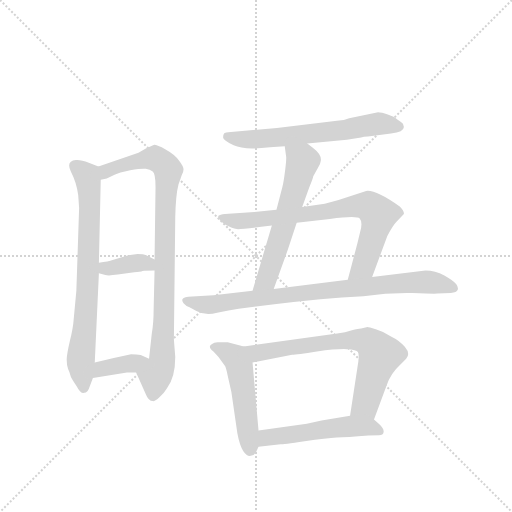
t = 0.00 s
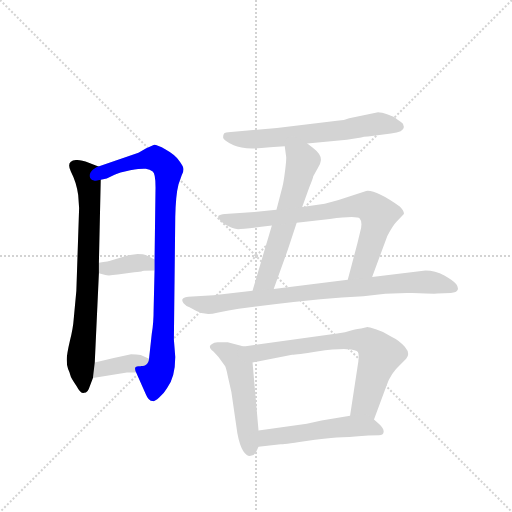
t = 1.75 s
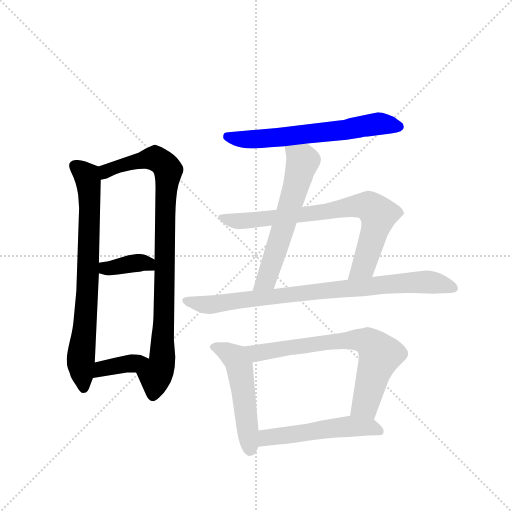
t = 3.50 s
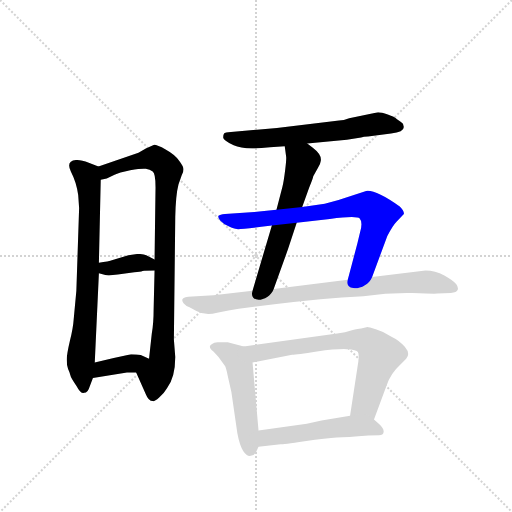
t = 5.24 s
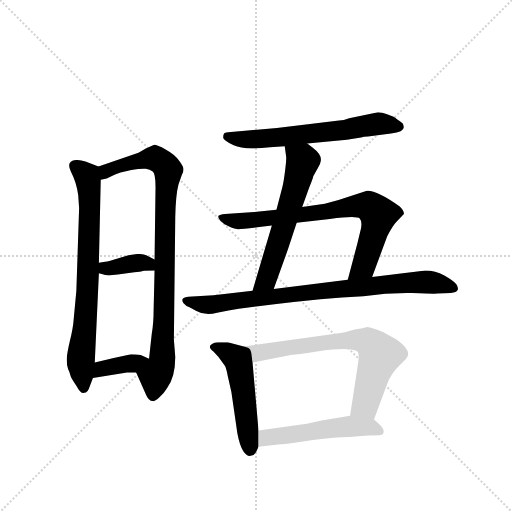
t = 6.99 s
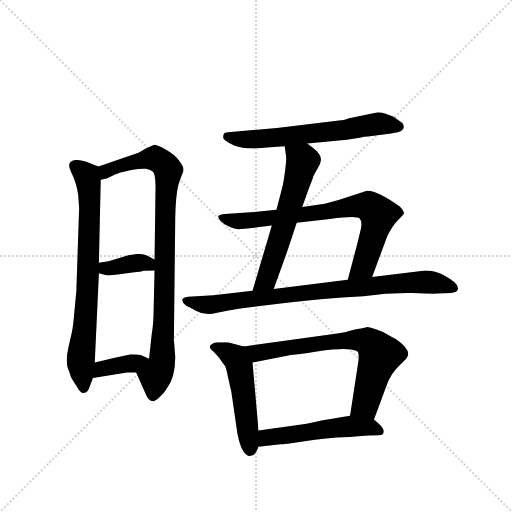
t = 8.74 s

The animated SVG that drew these frames (rendered in a browser with its animation timeline set to each time). Animation: 11 CSS @keyframes rules; one cycle of 8.74 s.

<svg version="1.1" viewBox="0 0 1024 1024" xmlns="http://www.w3.org/2000/svg">
  <g stroke="lightgray" stroke-dasharray="1,1" stroke-width="1" transform="scale(4, 4)">
    <line x1="0" y1="0" x2="256" y2="256"></line>
    <line x1="256" y1="0" x2="0" y2="256"></line>
    <line x1="128" y1="0" x2="128" y2="256"></line>
    <line x1="0" y1="128" x2="256" y2="128"></line>
  </g>
  <g transform="scale(0.92, -0.92) translate(60, -900)">
    <style type="text/css">
      
        @keyframes keyframes0 {
          from {
            stroke: blue;
            stroke-dashoffset: 750;
            stroke-width: 128;
          }
          71% {
            animation-timing-function: step-end;
            stroke: blue;
            stroke-dashoffset: 0;
            stroke-width: 128;
          }
          to {
            stroke: black;
            stroke-width: 1024;
          }
        }
        #make-me-a-hanzi-animation-0 {
          animation: keyframes0 0.8603515625s both;
          animation-delay: 0s;
          animation-timing-function: linear;
        }
      
        @keyframes keyframes1 {
          from {
            stroke: blue;
            stroke-dashoffset: 913;
            stroke-width: 128;
          }
          75% {
            animation-timing-function: step-end;
            stroke: blue;
            stroke-dashoffset: 0;
            stroke-width: 128;
          }
          to {
            stroke: black;
            stroke-width: 1024;
          }
        }
        #make-me-a-hanzi-animation-1 {
          animation: keyframes1 0.9930013020833334s both;
          animation-delay: 0.8603515625s;
          animation-timing-function: linear;
        }
      
        @keyframes keyframes2 {
          from {
            stroke: blue;
            stroke-dashoffset: 366;
            stroke-width: 128;
          }
          54% {
            animation-timing-function: step-end;
            stroke: blue;
            stroke-dashoffset: 0;
            stroke-width: 128;
          }
          to {
            stroke: black;
            stroke-width: 1024;
          }
        }
        #make-me-a-hanzi-animation-2 {
          animation: keyframes2 0.5478515625s both;
          animation-delay: 1.8533528645833335s;
          animation-timing-function: linear;
        }
      
        @keyframes keyframes3 {
          from {
            stroke: blue;
            stroke-dashoffset: 372;
            stroke-width: 128;
          }
          55% {
            animation-timing-function: step-end;
            stroke: blue;
            stroke-dashoffset: 0;
            stroke-width: 128;
          }
          to {
            stroke: black;
            stroke-width: 1024;
          }
        }
        #make-me-a-hanzi-animation-3 {
          animation: keyframes3 0.552734375s both;
          animation-delay: 2.4012044270833335s;
          animation-timing-function: linear;
        }
      
        @keyframes keyframes4 {
          from {
            stroke: blue;
            stroke-dashoffset: 632;
            stroke-width: 128;
          }
          67% {
            animation-timing-function: step-end;
            stroke: blue;
            stroke-dashoffset: 0;
            stroke-width: 128;
          }
          to {
            stroke: black;
            stroke-width: 1024;
          }
        }
        #make-me-a-hanzi-animation-4 {
          animation: keyframes4 0.7643229166666666s both;
          animation-delay: 2.9539388020833335s;
          animation-timing-function: linear;
        }
      
        @keyframes keyframes5 {
          from {
            stroke: blue;
            stroke-dashoffset: 595;
            stroke-width: 128;
          }
          66% {
            animation-timing-function: step-end;
            stroke: blue;
            stroke-dashoffset: 0;
            stroke-width: 128;
          }
          to {
            stroke: black;
            stroke-width: 1024;
          }
        }
        #make-me-a-hanzi-animation-5 {
          animation: keyframes5 0.7342122395833334s both;
          animation-delay: 3.71826171875s;
          animation-timing-function: linear;
        }
      
        @keyframes keyframes6 {
          from {
            stroke: blue;
            stroke-dashoffset: 758;
            stroke-width: 128;
          }
          71% {
            animation-timing-function: step-end;
            stroke: blue;
            stroke-dashoffset: 0;
            stroke-width: 128;
          }
          to {
            stroke: black;
            stroke-width: 1024;
          }
        }
        #make-me-a-hanzi-animation-6 {
          animation: keyframes6 0.8668619791666666s both;
          animation-delay: 4.452473958333333s;
          animation-timing-function: linear;
        }
      
        @keyframes keyframes7 {
          from {
            stroke: blue;
            stroke-dashoffset: 842;
            stroke-width: 128;
          }
          73% {
            animation-timing-function: step-end;
            stroke: blue;
            stroke-dashoffset: 0;
            stroke-width: 128;
          }
          to {
            stroke: black;
            stroke-width: 1024;
          }
        }
        #make-me-a-hanzi-animation-7 {
          animation: keyframes7 0.9352213541666666s both;
          animation-delay: 5.3193359375s;
          animation-timing-function: linear;
        }
      
        @keyframes keyframes8 {
          from {
            stroke: blue;
            stroke-dashoffset: 511;
            stroke-width: 128;
          }
          62% {
            animation-timing-function: step-end;
            stroke: blue;
            stroke-dashoffset: 0;
            stroke-width: 128;
          }
          to {
            stroke: black;
            stroke-width: 1024;
          }
        }
        #make-me-a-hanzi-animation-8 {
          animation: keyframes8 0.6658528645833334s both;
          animation-delay: 6.254557291666667s;
          animation-timing-function: linear;
        }
      
        @keyframes keyframes9 {
          from {
            stroke: blue;
            stroke-dashoffset: 706;
            stroke-width: 128;
          }
          70% {
            animation-timing-function: step-end;
            stroke: blue;
            stroke-dashoffset: 0;
            stroke-width: 128;
          }
          to {
            stroke: black;
            stroke-width: 1024;
          }
        }
        #make-me-a-hanzi-animation-9 {
          animation: keyframes9 0.8245442708333334s both;
          animation-delay: 6.92041015625s;
          animation-timing-function: linear;
        }
      
        @keyframes keyframes10 {
          from {
            stroke: blue;
            stroke-dashoffset: 522;
            stroke-width: 128;
          }
          63% {
            animation-timing-function: step-end;
            stroke: blue;
            stroke-dashoffset: 0;
            stroke-width: 128;
          }
          to {
            stroke: black;
            stroke-width: 1024;
          }
        }
        #make-me-a-hanzi-animation-10 {
          animation: keyframes10 0.6748046875s both;
          animation-delay: 7.744954427083333s;
          animation-timing-function: linear;
        }
      
    </style>
    
      <path d="M 110 476 L 112 448 L 106 268 L 100 204 Q 99 188 92 159 Q 85 129 85 118 Q 85 106 88 98 Q 92 90 93 84 Q 94 78 107 60 Q 115 44 123 46 Q 131 46 135 60 L 142 78 L 146 112 L 155 306 L 155 329 L 159 509 C 160 536 160 536 154 538 L 133 546 Q 116 553 105 552 Q 83 550 94 527 Q 106 504 110 476 Z" fill="lightgray"></path>
    
      <path d="M 236 90 L 257 43 Q 263 28 272 28 Q 276 27 286 36 Q 296 44 303 56 Q 321 80 321 124 L 318 162 L 321 428 Q 322 476 328 499 L 335 519 Q 339 525 339 532 Q 339 538 329 551 Q 320 564 300 575 Q 280 586 274 585 Q 268 583 257 577 L 241 568 L 154 538 C 126 528 130 500 159 509 L 172 512 L 189 520 Q 198 525 223 530 Q 248 534 257 533 Q 266 532 272 527 Q 279 522 278 484 L 276 336 L 276 312 L 274 228 Q 274 197 270 175 L 264 120 C 261 90 224 117 236 90 Z" fill="lightgray"></path>
    
      <path d="M 155 306 L 169 302 Q 176 300 196 303 L 232 308 Q 245 309 250 311 Q 255 312 276 312 C 306 312 303 323 276 336 L 258 345 Q 252 348 239 348 L 219 345 L 185 335 Q 176 332 155 329 C 125 325 126 314 155 306 Z" fill="lightgray"></path>
    
      <path d="M 142 78 L 216 90 L 236 90 C 266 90 291 108 264 120 L 246 128 Q 237 130 225 130 Q 186 122 146 112 C 117 105 112 73 142 78 Z" fill="lightgray"></path>
    
      <path d="M 608 588 L 694 596 L 725 601 Q 730 603 740 603 L 790 610 Q 818 613 818 624 L 816 631 Q 811 636 803 641 Q 798 646 783 651 Q 769 656 762 656 L 699 643 Q 687 638 677 638 L 542 622 L 442 613 Q 429 612 427 610 Q 425 607 425 601 Q 425 595 448 584 Q 471 573 527 580 L 559 582 L 608 588 Z" fill="lightgray"></path>
    
      <path d="M 597 450 L 612 492 Q 621 514 621 517 L 631 535 Q 637 544 637 549 Q 641 563 620 579 L 608 588 C 584 606 555 612 559 582 L 562 560 Q 563 555 560 531 Q 557 506 554 494 L 541 444 L 531 410 L 489 268 C 480 239 525 244 535 272 L 566 358 L 585 416 L 597 450 Z" fill="lightgray"></path>
    
      <path d="M 736 485 L 676 465 L 646 457 L 597 450 L 541 444 L 493 439 L 429 435 Q 418 434 415 431 Q 413 429 418 421 Q 425 413 437 408 Q 449 402 455 402 Q 461 401 508 407 L 531 410 L 585 416 L 657 424 Q 716 432 722 425 Q 729 417 723 396 L 717 371 L 696 292 C 688 263 739 270 749 298 L 782 387 Q 794 410 802 418 L 818 435 Q 819 441 809 451 Q 757 488 736 485 Z" fill="lightgray"></path>
    
      <path d="M 489 268 L 404 258 L 349 255 Q 330 253 339 241 Q 344 235 352 232 L 367 224 Q 386 213 412 220 Q 438 226 459 229 L 541 239 Q 637 251 730 256 Q 784 264 836 263 Q 888 261 891 262 L 920 263 Q 933 264 935 270 Q 937 275 932 282 Q 927 289 906 301 Q 886 312 865 312 L 749 298 L 696 292 L 535 272 L 489 268 Z" fill="lightgray"></path>
    
      <path d="M 470 147 L 435 156 L 413 156 Q 405 156 401 152 Q 390 147 404 136 L 415 124 L 428 106 Q 431 104 435 83 L 443 48 L 456 -42 Q 461 -69 469 -81 Q 477 -93 485 -91 Q 493 -90 497 -82 L 502 -71 L 502 -36 L 489 112 C 486 142 486 143 470 147 Z" fill="lightgray"></path>
    
      <path d="M 739 189 L 725 186 Q 719 186 705 182 Q 691 177 673 175 L 470 147 C 440 143 460 106 489 112 L 575 129 Q 585 129 629 136 Q 673 142 694 141 Q 715 140 718 135 Q 721 130 719 114 L 701 -4 C 696 -34 743 -40 753 -12 L 780 61 Q 789 88 810 107 L 823 120 Q 833 131 820 146 Q 808 160 791 168 Q 774 179 757 184 Q 741 189 739 189 Z" fill="lightgray"></path>
    
      <path d="M 502 -71 L 550 -66 Q 554 -66 602 -59 Q 651 -52 672 -51 Q 693 -51 741 -47 L 764 -46 Q 773 -46 774 -39 Q 775 -32 764 -22 L 753 -12 C 738 2 731 1 701 -4 L 639 -14 L 607 -21 L 502 -36 C 472 -40 472 -74 502 -71 Z" fill="lightgray"></path>
    
    
      <clipPath id="make-me-a-hanzi-clip-0">
        <path d="M 110 476 L 112 448 L 106 268 L 100 204 Q 99 188 92 159 Q 85 129 85 118 Q 85 106 88 98 Q 92 90 93 84 Q 94 78 107 60 Q 115 44 123 46 Q 131 46 135 60 L 142 78 L 146 112 L 155 306 L 155 329 L 159 509 C 160 536 160 536 154 538 L 133 546 Q 116 553 105 552 Q 83 550 94 527 Q 106 504 110 476 Z"></path>
      </clipPath>
      <path clip-path="url(#make-me-a-hanzi-clip-0)" d="M 104 538 L 128 518 L 134 487 L 131 285 L 115 115 L 122 57" fill="none" id="make-me-a-hanzi-animation-0" stroke-dasharray="622 1244" stroke-linecap="round"></path>
    
      <clipPath id="make-me-a-hanzi-clip-1">
        <path d="M 236 90 L 257 43 Q 263 28 272 28 Q 276 27 286 36 Q 296 44 303 56 Q 321 80 321 124 L 318 162 L 321 428 Q 322 476 328 499 L 335 519 Q 339 525 339 532 Q 339 538 329 551 Q 320 564 300 575 Q 280 586 274 585 Q 268 583 257 577 L 241 568 L 154 538 C 126 528 130 500 159 509 L 172 512 L 189 520 Q 198 525 223 530 Q 248 534 257 533 Q 266 532 272 527 Q 279 522 278 484 L 276 336 L 276 312 L 274 228 Q 274 197 270 175 L 264 120 C 261 90 224 117 236 90 Z"></path>
      </clipPath>
      <path clip-path="url(#make-me-a-hanzi-clip-1)" d="M 164 517 L 171 528 L 194 538 L 277 556 L 306 530 L 299 447 L 293 117 L 278 79 L 272 39" fill="none" id="make-me-a-hanzi-animation-1" stroke-dasharray="785 1570" stroke-linecap="round"></path>
    
      <clipPath id="make-me-a-hanzi-clip-2">
        <path d="M 155 306 L 169 302 Q 176 300 196 303 L 232 308 Q 245 309 250 311 Q 255 312 276 312 C 306 312 303 323 276 336 L 258 345 Q 252 348 239 348 L 219 345 L 185 335 Q 176 332 155 329 C 125 325 126 314 155 306 Z"></path>
      </clipPath>
      <path clip-path="url(#make-me-a-hanzi-clip-2)" d="M 164 312 L 242 329 L 261 327 L 267 318" fill="none" id="make-me-a-hanzi-animation-2" stroke-dasharray="238 476" stroke-linecap="round"></path>
    
      <clipPath id="make-me-a-hanzi-clip-3">
        <path d="M 142 78 L 216 90 L 236 90 C 266 90 291 108 264 120 L 246 128 Q 237 130 225 130 Q 186 122 146 112 C 117 105 112 73 142 78 Z"></path>
      </clipPath>
      <path clip-path="url(#make-me-a-hanzi-clip-3)" d="M 149 83 L 170 101 L 257 117" fill="none" id="make-me-a-hanzi-animation-3" stroke-dasharray="244 488" stroke-linecap="round"></path>
    
      <clipPath id="make-me-a-hanzi-clip-4">
        <path d="M 608 588 L 694 596 L 725 601 Q 730 603 740 603 L 790 610 Q 818 613 818 624 L 816 631 Q 811 636 803 641 Q 798 646 783 651 Q 769 656 762 656 L 699 643 Q 687 638 677 638 L 542 622 L 442 613 Q 429 612 427 610 Q 425 607 425 601 Q 425 595 448 584 Q 471 573 527 580 L 559 582 L 608 588 Z"></path>
      </clipPath>
      <path clip-path="url(#make-me-a-hanzi-clip-4)" d="M 435 603 L 459 597 L 515 598 L 761 631 L 808 625" fill="none" id="make-me-a-hanzi-animation-4" stroke-dasharray="504 1008" stroke-linecap="round"></path>
    
      <clipPath id="make-me-a-hanzi-clip-5">
        <path d="M 597 450 L 612 492 Q 621 514 621 517 L 631 535 Q 637 544 637 549 Q 641 563 620 579 L 608 588 C 584 606 555 612 559 582 L 562 560 Q 563 555 560 531 Q 557 506 554 494 L 541 444 L 531 410 L 489 268 C 480 239 525 244 535 272 L 566 358 L 585 416 L 597 450 Z"></path>
      </clipPath>
      <path clip-path="url(#make-me-a-hanzi-clip-5)" d="M 566 577 L 598 548 L 522 301 L 496 274" fill="none" id="make-me-a-hanzi-animation-5" stroke-dasharray="467 934" stroke-linecap="round"></path>
    
      <clipPath id="make-me-a-hanzi-clip-6">
        <path d="M 736 485 L 676 465 L 646 457 L 597 450 L 541 444 L 493 439 L 429 435 Q 418 434 415 431 Q 413 429 418 421 Q 425 413 437 408 Q 449 402 455 402 Q 461 401 508 407 L 531 410 L 585 416 L 657 424 Q 716 432 722 425 Q 729 417 723 396 L 717 371 L 696 292 C 688 263 739 270 749 298 L 782 387 Q 794 410 802 418 L 818 435 Q 819 441 809 451 Q 757 488 736 485 Z"></path>
      </clipPath>
      <path clip-path="url(#make-me-a-hanzi-clip-6)" d="M 423 428 L 458 419 L 496 421 L 741 452 L 762 432 L 758 409 L 730 322 L 702 297" fill="none" id="make-me-a-hanzi-animation-6" stroke-dasharray="630 1260" stroke-linecap="round"></path>
    
      <clipPath id="make-me-a-hanzi-clip-7">
        <path d="M 489 268 L 404 258 L 349 255 Q 330 253 339 241 Q 344 235 352 232 L 367 224 Q 386 213 412 220 Q 438 226 459 229 L 541 239 Q 637 251 730 256 Q 784 264 836 263 Q 888 261 891 262 L 920 263 Q 933 264 935 270 Q 937 275 932 282 Q 927 289 906 301 Q 886 312 865 312 L 749 298 L 696 292 L 535 272 L 489 268 Z"></path>
      </clipPath>
      <path clip-path="url(#make-me-a-hanzi-clip-7)" d="M 345 247 L 390 237 L 817 285 L 880 286 L 926 274" fill="none" id="make-me-a-hanzi-animation-7" stroke-dasharray="714 1428" stroke-linecap="round"></path>
    
      <clipPath id="make-me-a-hanzi-clip-8">
        <path d="M 470 147 L 435 156 L 413 156 Q 405 156 401 152 Q 390 147 404 136 L 415 124 L 428 106 Q 431 104 435 83 L 443 48 L 456 -42 Q 461 -69 469 -81 Q 477 -93 485 -91 Q 493 -90 497 -82 L 502 -71 L 502 -36 L 489 112 C 486 142 486 143 470 147 Z"></path>
      </clipPath>
      <path clip-path="url(#make-me-a-hanzi-clip-8)" d="M 405 144 L 430 137 L 451 123 L 461 102 L 484 -77" fill="none" id="make-me-a-hanzi-animation-8" stroke-dasharray="383 766" stroke-linecap="round"></path>
    
      <clipPath id="make-me-a-hanzi-clip-9">
        <path d="M 739 189 L 725 186 Q 719 186 705 182 Q 691 177 673 175 L 470 147 C 440 143 460 106 489 112 L 575 129 Q 585 129 629 136 Q 673 142 694 141 Q 715 140 718 135 Q 721 130 719 114 L 701 -4 C 696 -34 743 -40 753 -12 L 780 61 Q 789 88 810 107 L 823 120 Q 833 131 820 146 Q 808 160 791 168 Q 774 179 757 184 Q 741 189 739 189 Z"></path>
      </clipPath>
      <path clip-path="url(#make-me-a-hanzi-clip-9)" d="M 478 144 L 507 133 L 667 158 L 716 162 L 742 156 L 766 129 L 735 20 L 709 2" fill="none" id="make-me-a-hanzi-animation-9" stroke-dasharray="578 1156" stroke-linecap="round"></path>
    
      <clipPath id="make-me-a-hanzi-clip-10">
        <path d="M 502 -71 L 550 -66 Q 554 -66 602 -59 Q 651 -52 672 -51 Q 693 -51 741 -47 L 764 -46 Q 773 -46 774 -39 Q 775 -32 764 -22 L 753 -12 C 738 2 731 1 701 -4 L 639 -14 L 607 -21 L 502 -36 C 472 -40 472 -74 502 -71 Z"></path>
      </clipPath>
      <path clip-path="url(#make-me-a-hanzi-clip-10)" d="M 507 -65 L 527 -50 L 681 -28 L 744 -28 L 765 -37" fill="none" id="make-me-a-hanzi-animation-10" stroke-dasharray="394 788" stroke-linecap="round"></path>
    
  </g>
</svg>
